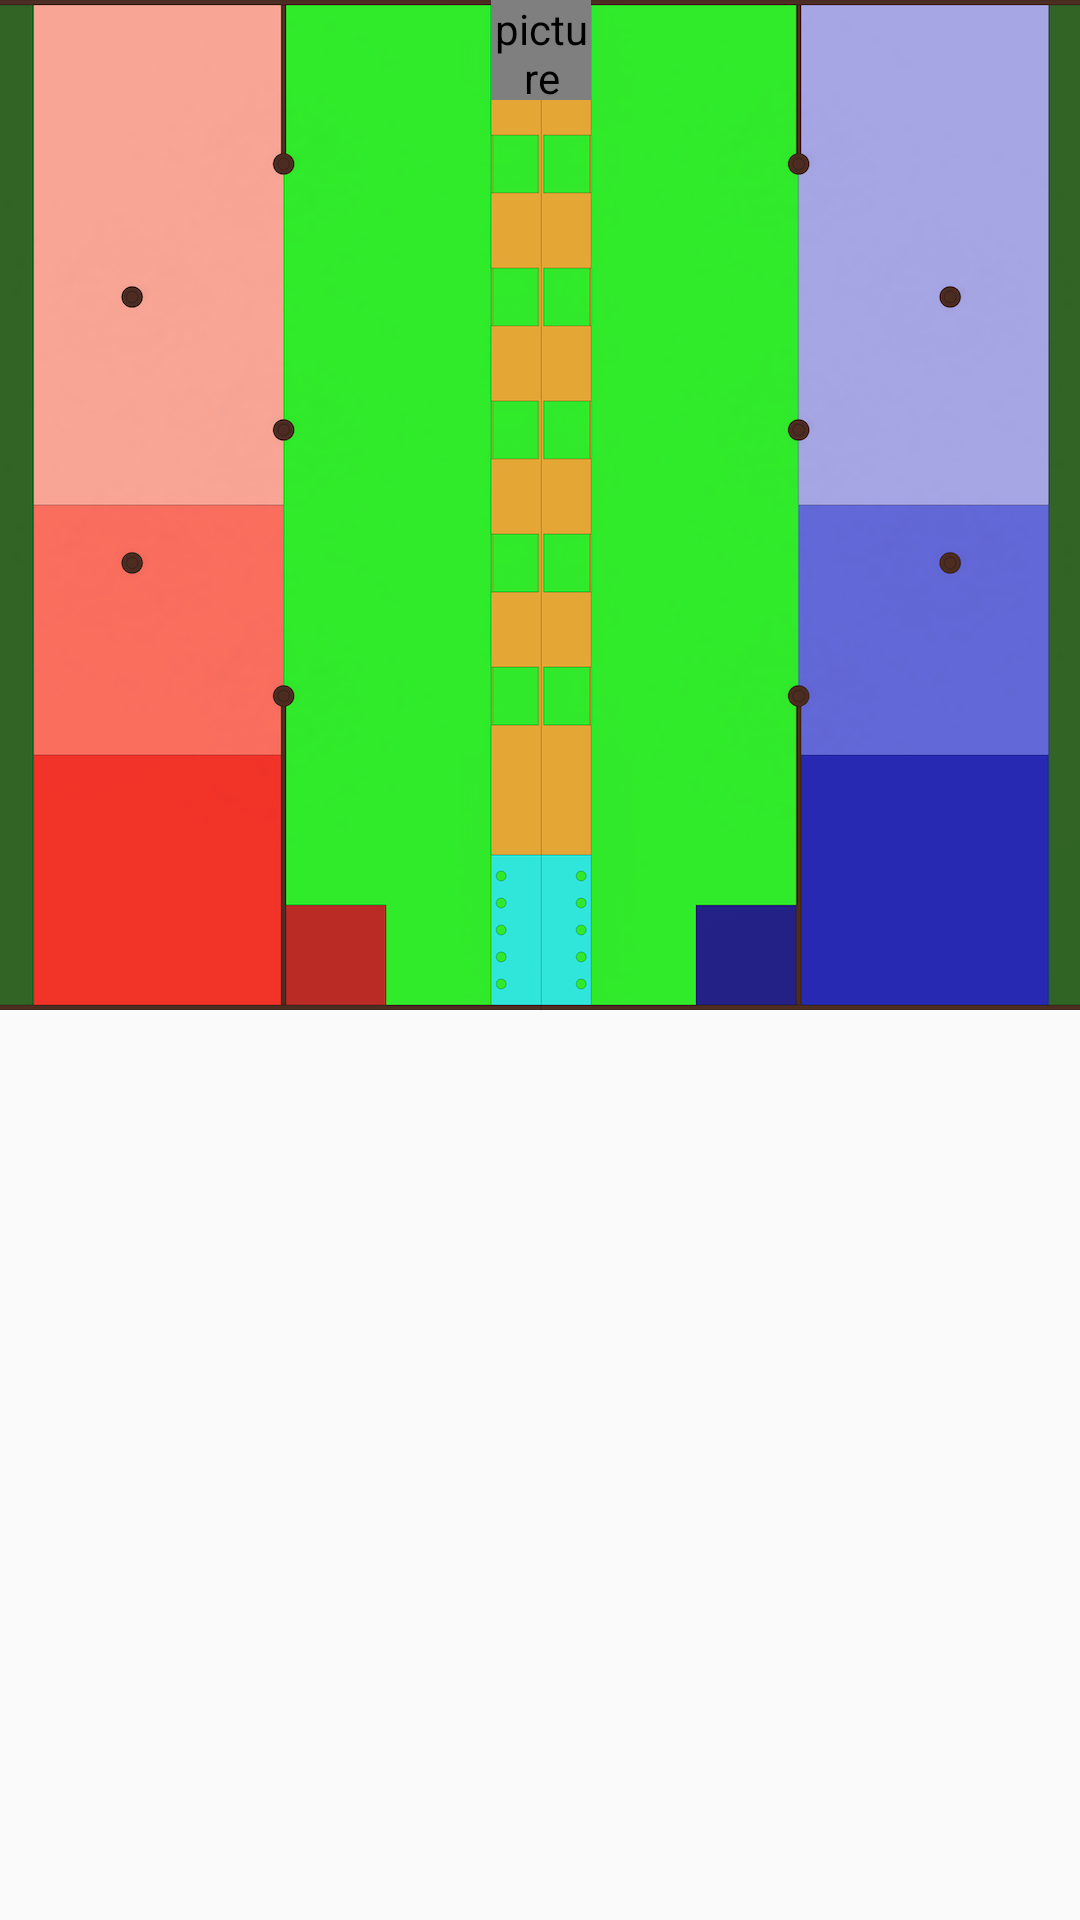

Reconstruct the res/layout file that produces this screen, plus the resources it refers to.
<!-- AndroidManifest.xml: application theme AppTheme -->
<!-- res/layout/fragment_two.xml -->
<?xml version="1.0" encoding="utf-8"?>
<androidx.constraintlayout.widget.ConstraintLayout xmlns:android="http://schemas.android.com/apk/res/android"
    xmlns:app="http://schemas.android.com/apk/res-auto"
    xmlns:tools="http://schemas.android.com/tools"
    android:layout_width="wrap_content"
    android:layout_height="wrap_content"
    android:layout_gravity="center_horizontal">

    <FrameLayout
        android:id="@+id/frameLayout"
        android:layout_width="1340px"
        android:layout_height="1010px"
        app:layout_constraintStart_toStartOf="parent"
        app:layout_constraintEnd_toEndOf="parent"
        app:layout_constraintTop_toTopOf="parent">

        <ImageView
            android:id="@+id/base_image"
            android:layout_width="1340px"
            android:layout_height="1010px"
            android:layout_gravity="center_horizontal"
            android:src="@drawable/field" />

        <TextView
            android:id="@+id/text_view"
            android:layout_width="100dp"
            android:layout_height="wrap_content"
            android:layout_gravity="center_horizontal" />

        <com.example.yotto.usb_host_test.CustomImageView
            android:id="@+id/image_view"
            android:layout_width="100px"
            android:layout_height="100px"
            android:layout_gravity="center_horizontal"
            android:background="#000000"
            android:contentDescription="@string/description"
            android:src="@drawable/ic_launcher_foreground" />

    </FrameLayout>

</androidx.constraintlayout.widget.ConstraintLayout>
<!-- resources referenced by this layout -->
<resources>
  <!-- drawable field: png bitmap (drawable, 222325 bytes) -->
  <string name="description">picture</string>
  <style name="AppTheme" parent="Theme.AppCompat.DayNight">
          
          <item name="colorPrimary">#515356</item>
          <item name="colorPrimaryDark">#000113</item>
          <item name="android:textColorPrimary">#FFFFFF</item>
          <item name="colorAccent">@color/colorAccent</item>
      </style>
  <!-- not gathered from this repository: default colours our renderer supplied (Android Studio template values) -->
  <color name="colorAccent">#FF03DAC5</color>
</resources>
